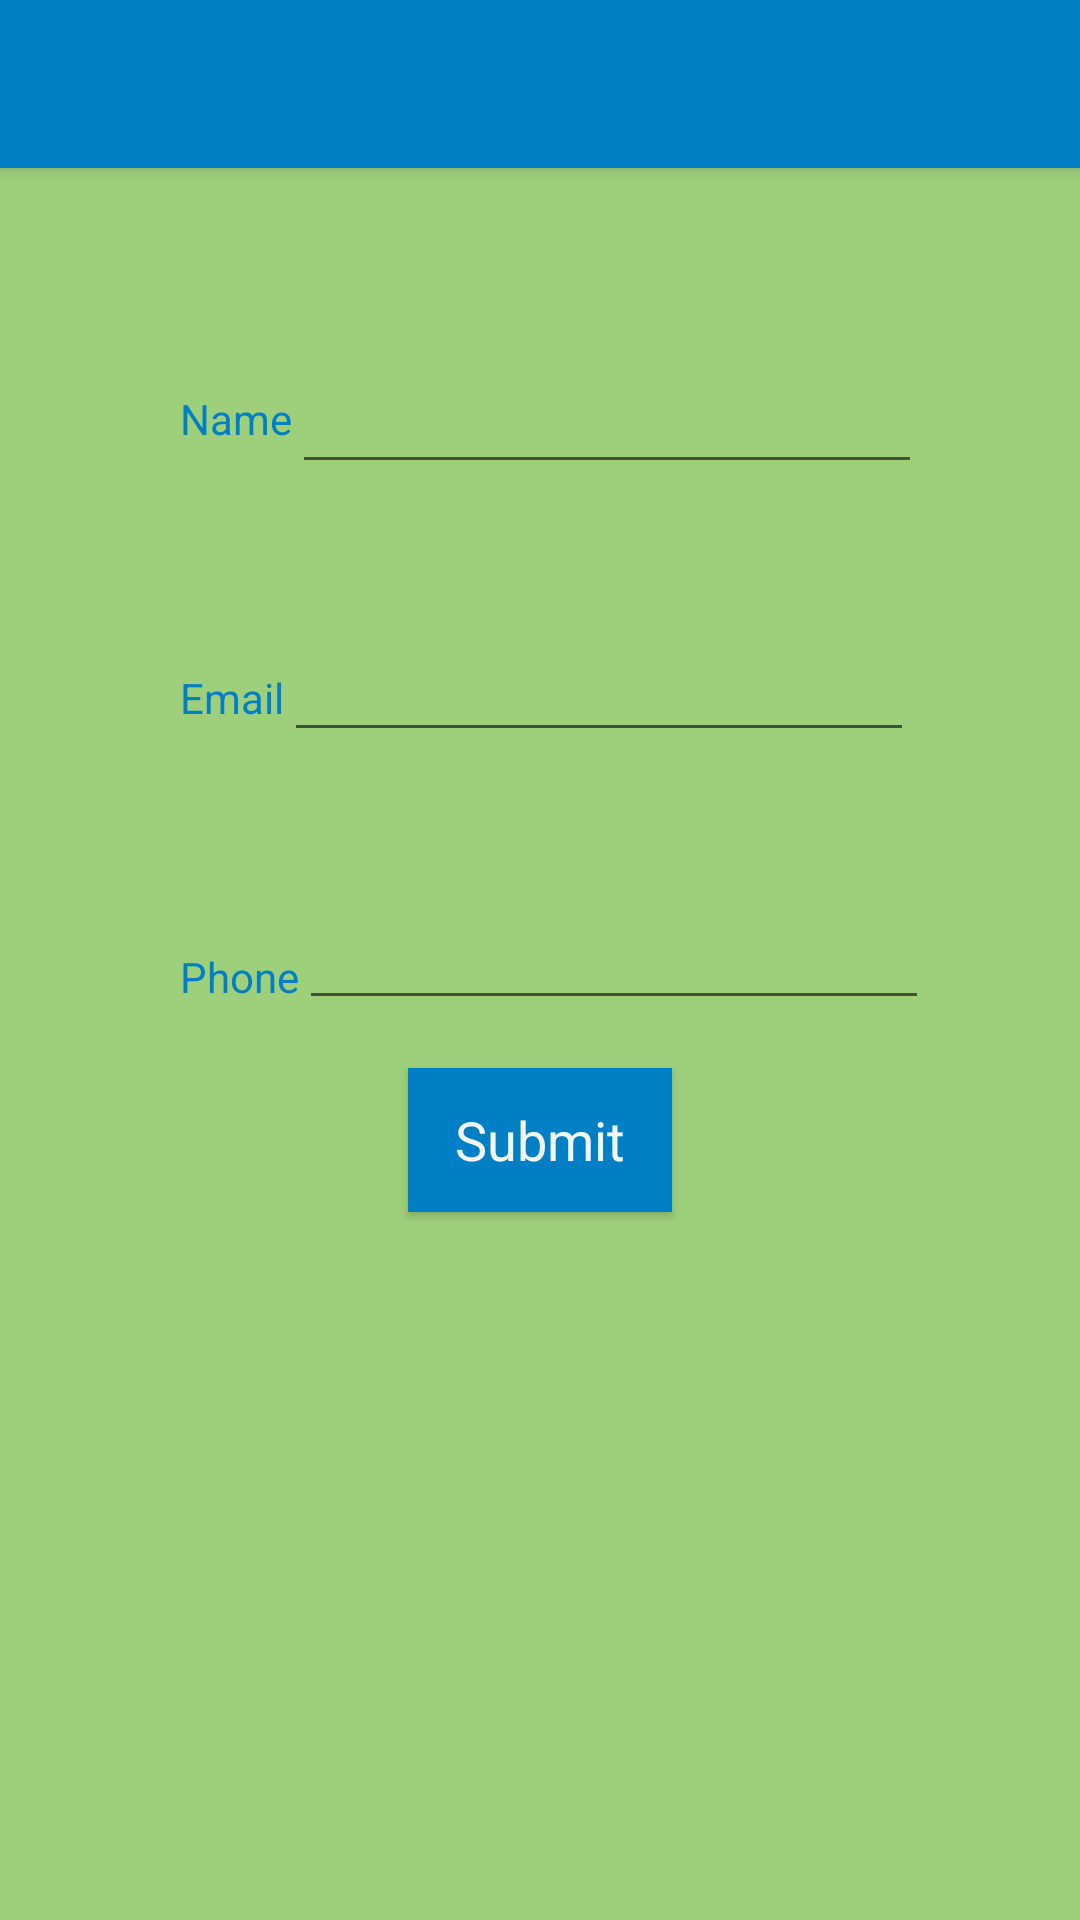

The Android layout XML behind this screen, and the referenced resources:
<!-- AndroidManifest.xml: activity theme AppTheme.NoActionBar -->
<!-- res/layout/activity_user_detail.xml -->
<android.support.v4.widget.DrawerLayout xmlns:android="http://schemas.android.com/apk/res/android"
    xmlns:tools="http://schemas.android.com/tools"
    android:id="@+id/drawer_layout"
    android:layout_width="match_parent"
    android:layout_height="match_parent"
    android:fitsSystemWindows="true"
    tools:openDrawer="start"
    android:layoutDirection="rtl"
    android:layout_gravity="right">

    <android.support.design.widget.CoordinatorLayout
        android:layout_width="match_parent"
        android:layout_height="match_parent">
        <include layout="@layout/app_bar_layout" />
        <include layout="@layout/content_user_detail" />
    </android.support.design.widget.CoordinatorLayout>

    <include layout="@layout/nav_menu" />

</android.support.v4.widget.DrawerLayout>
<!-- res/layout/app_bar_layout.xml (included above) -->
<?xml version="1.0" encoding="utf-8"?>
<android.support.design.widget.AppBarLayout xmlns:android="http://schemas.android.com/apk/res/android"
    xmlns:app="http://schemas.android.com/apk/res-auto"
    android:layout_width="match_parent"
    android:layout_height="wrap_content"
    android:theme="@style/AppTheme.AppBarOverlay">

    <android.support.v7.widget.Toolbar
        android:id="@+id/toolbar"
        android:layout_width="match_parent"
        android:layout_height="?attr/actionBarSize"
        app:popupTheme="@style/AppTheme.PopupOverlay">

        <ImageView
            android:id="@+id/imgToolbarLogo"
            android:layout_width="wrap_content"
            android:layout_height="wrap_content"
            android:layout_gravity="left"
            android:padding="5dp"
            android:scaleType="fitXY" />

        <TextView
            android:id="@+id/txtToolbarTitle"
            style="@style/TextAppearance.AppCompat.Widget.ActionBar.Title"
            android:layout_width="wrap_content"
            android:layout_height="wrap_content"
            android:layout_gravity="center"
            android:padding="5dp" />

    </android.support.v7.widget.Toolbar>

</android.support.design.widget.AppBarLayout>
<!-- res/layout/content_user_detail.xml (included above) -->
<?xml version="1.0" encoding="utf-8"?>
<android.support.constraint.ConstraintLayout xmlns:android="http://schemas.android.com/apk/res/android"
    xmlns:app="http://schemas.android.com/apk/res-auto"
    xmlns:tools="http://schemas.android.com/tools"
    android:layout_width="match_parent"
    android:layout_height="match_parent"
    app:layout_behavior="@string/appbar_scrolling_view_behavior"
    tools:context="com.rw.boosterapp.view.UserDetailActivity"
    tools:showIn="@layout/activity_user_detail"
    android:clickable="true"
    android:focusableInTouchMode="true" >

    <TextView
        android:id="@+id/txtUserName"
        android:layout_width="wrap_content"
        android:layout_height="wrap_content"
        android:layout_marginStart="60dp"
        android:layout_marginTop="74dp"
        android:text="@string/username"
        app:layout_constraintLeft_toLeftOf="parent"
        app:layout_constraintTop_toTopOf="parent"/>

    <EditText
        android:id="@+id/editTextUserName"
        android:layout_width="wrap_content"
        android:layout_height="wrap_content"
        android:layout_marginTop="64dp"
        android:ems="10"
        android:inputType="textPersonName"
        app:layout_constraintLeft_toRightOf="@id/txtUserName"
        app:layout_constraintTop_toTopOf="parent" />

    <TextView
        android:id="@+id/txtEmail"
        android:layout_width="wrap_content"
        android:layout_height="wrap_content"
        android:layout_marginStart="60dp"
        android:layout_marginTop="74dp"
        android:text="@string/email"
        app:layout_constraintTop_toBottomOf="@+id/txtUserName"
        app:layout_constraintLeft_toLeftOf="parent" />

    <EditText
        android:id="@+id/editTextEmail"
        android:layout_width="wrap_content"
        android:layout_height="wrap_content"
        android:layout_marginTop="48dp"
        android:ems="10"
        android:inputType="textEmailAddress"
        app:layout_constraintLeft_toRightOf="@id/txtEmail"
        app:layout_constraintTop_toBottomOf="@+id/editTextUserName" />

    <TextView
        android:id="@+id/txtPhone"
        android:layout_width="wrap_content"
        android:layout_height="wrap_content"
        android:layout_marginStart="60dp"
        android:layout_marginTop="74dp"
        android:text="@string/phone"
        app:layout_constraintTop_toBottomOf="@+id/txtEmail"
        app:layout_constraintLeft_toLeftOf="parent" />

    <EditText
        android:id="@+id/editTextPhone"
        android:layout_width="wrap_content"
        android:layout_height="wrap_content"
        android:layout_marginTop="48dp"
        android:ems="10"
        android:inputType="phone"
        app:layout_constraintLeft_toRightOf="@id/txtPhone"
        app:layout_constraintTop_toBottomOf="@+id/editTextEmail" />

    <Button
        android:id="@+id/btnDetailSubmit"
        android:layout_width="wrap_content"
        android:layout_height="wrap_content"
        android:layout_marginTop="300dp"
        android:text="@string/btnUserDetailSubmit"
        app:layout_constraintLeft_toLeftOf="parent"
        app:layout_constraintRight_toRightOf="parent"
        app:layout_constraintTop_toTopOf="parent" />

</android.support.constraint.ConstraintLayout>
<!-- res/layout/nav_menu.xml (included above) -->
<android.support.design.widget.NavigationView xmlns:android="http://schemas.android.com/apk/res/android"
    xmlns:app="http://schemas.android.com/apk/res-auto"
    android:id="@+id/nav_view"
    android:layout_width="wrap_content"
    android:layout_height="match_parent"
    android:layout_gravity="right"
    android:background="@color/colorButtonBackground"
    android:fitsSystemWindows="true"
    app:itemTextColor="#ffffff"
    app:headerLayout="@layout/nav_header_main"
    app:theme="@style/NavigationViewStyle"/>
<!-- res/layout/nav_header_main.xml (included above) -->
<?xml version="1.0" encoding="utf-8"?>
<LinearLayout xmlns:android="http://schemas.android.com/apk/res/android"
    android:layout_width="match_parent"
    android:layout_height="wrap_content"
    android:background="@color/colorSlidingMenuHeaderBackground"
    android:gravity="right"
    android:orientation="vertical"
    android:paddingBottom="@dimen/activity_vertical_margin"
    android:paddingLeft="@dimen/activity_horizontal_margin"
    android:paddingRight="@dimen/activity_horizontal_margin"
    android:paddingTop="@dimen/activity_vertical_margin"
    android:theme="@style/ThemeOverlay.AppCompat.Dark">

    <TextView
        android:layout_width="wrap_content"
        android:layout_height="wrap_content"
        android:paddingTop="@dimen/nav_header_vertical_spacing"
        android:textSize="22dp"
        android:textStyle="bold"
        android:text="@string/slidingMenuHeadingText" />

    <TextView
        android:layout_width="wrap_content"
        android:layout_height="wrap_content"
        android:text="@string/slidingMenuSubHeadingText" />

</LinearLayout>
<!-- resources referenced by this layout -->
<resources>
  <color name="colorButtonBackground">#007fc4</color>
  <color name="colorSlidingMenuHeaderBackground">#ffdd55</color>
  <string name="btnUserDetailSubmit">Submit</string>
  <string name="email">Email</string>
  <string name="phone">Phone</string>
  <string name="slidingMenuHeadingText">Menu</string>
  <string name="slidingMenuSubHeadingText">Click on any option.</string>
  <string name="username">Name</string>
  <style name="AppTheme.AppBarOverlay" parent="ThemeOverlay.AppCompat.Dark.ActionBar" />
  <style name="AppTheme.PopupOverlay" parent="ThemeOverlay.AppCompat.Light" />
  <style name="NavigationViewStyle">
          <item name="android:textSize">20sp</item> 
          <item name="android:listPreferredItemHeightSmall">40dp</item>
      </style>
  <style name="AppTheme.NoActionBar">
          <item name="windowActionBar">false</item>
          <item name="windowNoTitle">true</item>
      </style>
</resources>
